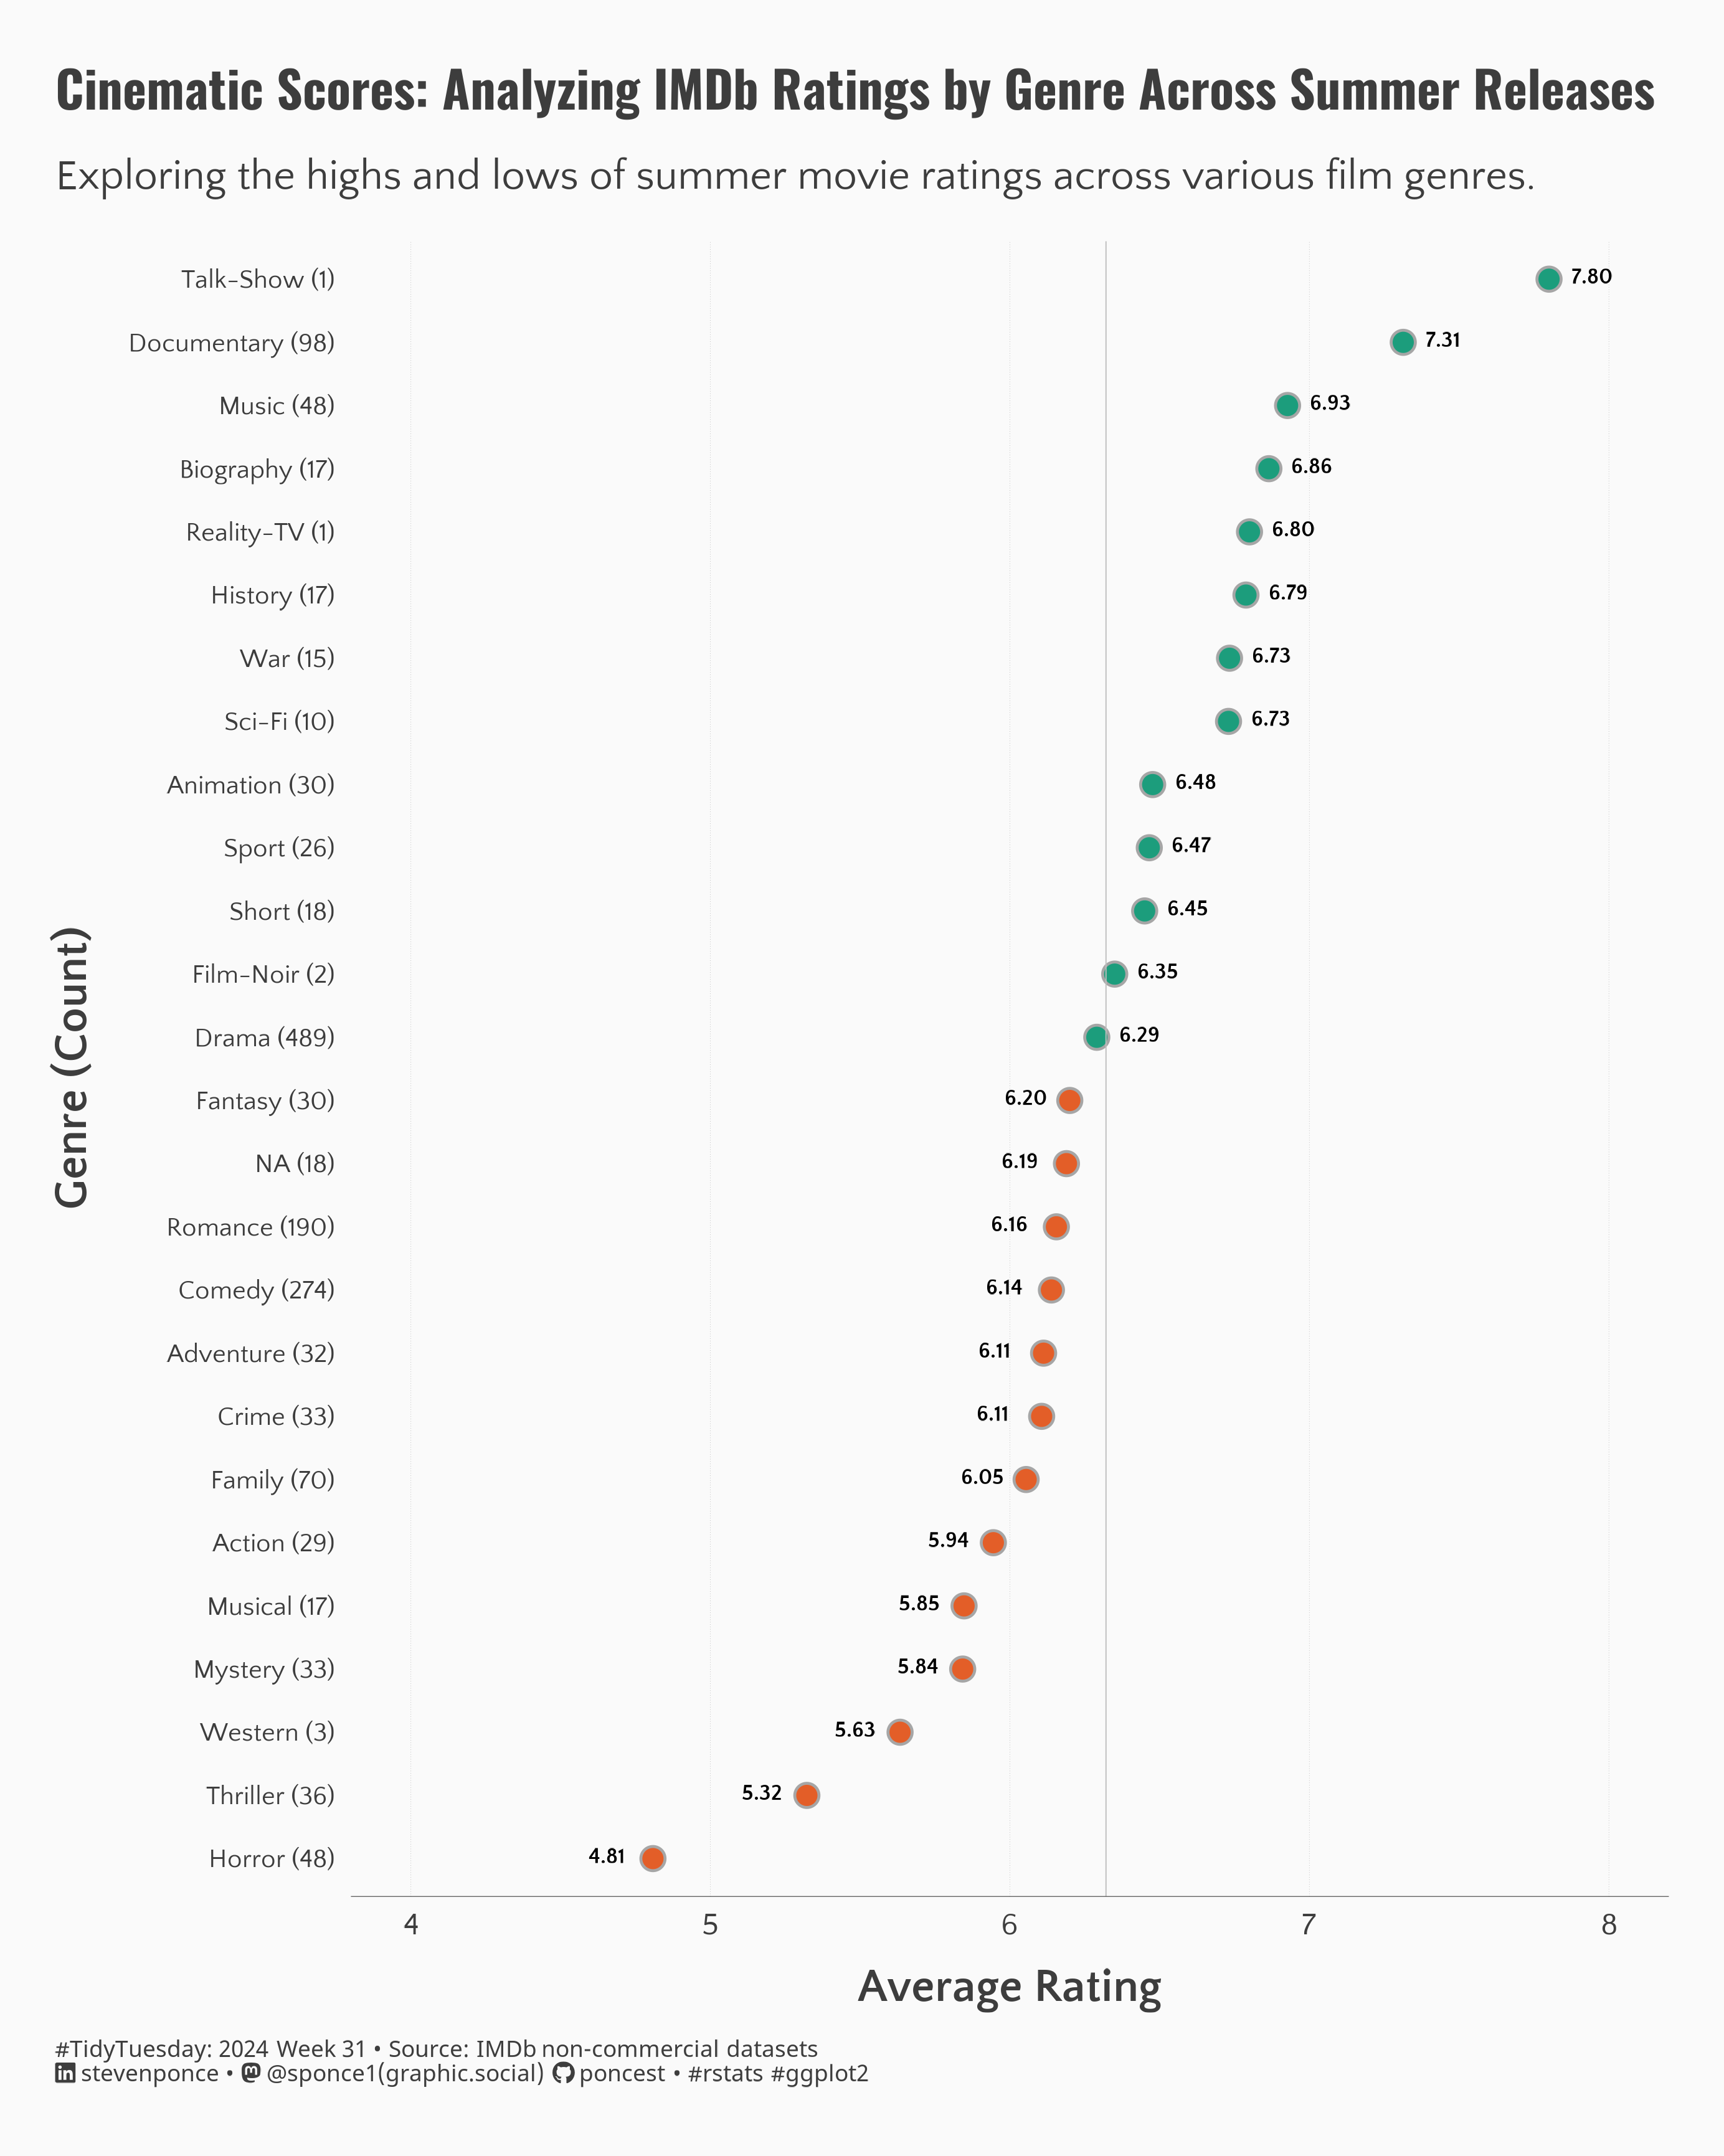

Source code (R):

## Challenge: #TidyTuesday 2024 week 31
## Data:      Summer Movies
## Author:    Steven Ponce
## Date:      2024-08-01


## 1. LOAD PACKAGES & SETUP ----
pacman::p_load(
  tidyverse,     # Easily Install and Load the 'Tidyverse'
  ggtext,        # Improved Text Rendering Support for 'ggplot2'
  showtext,      # Using Fonts More Easily in R Graphs
  janitor,       # Simple Tools for Examining and Cleaning Dirty Data
  skimr,         # Compact and Flexible Summaries of Data
  scales,        # Scale Functions for Visualization
  lubridate,     # Make Dealing with Dates a Little Easier
  MetBrewer,     # Color Palettes Inspired by Works at the Metropolitan Museum of Art
  ggdist,        # Visualizations of Distributions and Uncertainty
  ggrepel        # Automatically Position Non-Overlapping Text Labels with 'ggplot2' 
 )  

### |- figure size ----
camcorder::gg_record(
  dir    = here::here("temp_plots"),
  device = "png",
  width  =  8.65,
  height =  10.82,
  units  = "in",
  dpi    = 320
)

### |- resolution ----
showtext_opts(dpi = 320, regular.wt = 300, bold.wt = 800)


## 2. READ IN THE DATA ----
tt <- tidytuesdayR::tt_load(
  x = base::as.double("2024"),
  week = base::as.double("31")
)

summer_movie_genres <- tt$summer_movie_genres |> clean_names() |> glimpse()
summer_movies <- tt$summer_movies |> clean_names() |> glimpse()

tidytuesdayR::readme(tt)
rm(tt)



## 3. EXAMINING THE DATA ----
glimpse(summer_movie)
skim(summer_movies)


## 4. TIDYDATA ----
data_plot <- summer_movies |> 
    separate_longer_delim(cols = genres, delim = ",") |> 
    group_by(genres) |>
    summarise(
        count = n(),
        average_rating = mean(average_rating, na.rm = TRUE), 
        .groups = "drop"
    ) |> 
    mutate(
        genre_count = str_glue("{genres} ({count})"), 
        genre_count = fct_reorder(genre_count, average_rating, .desc = FALSE),
        highlight = ifelse(average_rating >= 6.29, "yes", "no")
        ) 



# 5. VISUALIZATION ----

### |- plot aesthetics ----
bkg_col      <- "#fafafa"
title_col    <- "#3D3D3D"
subtitle_col <- "#3D3D3D"
caption_col  <- "#3D3D3D"
text_col     <- "#3D3D3D"
col_palette  <- MetBrewer::met.brewer("Peru1")[c(2,3)] 

### |-  titles and caption ----
# icons
tt <- str_glue("#TidyTuesday: { 2024 } Week { 31 } &bull; Source: IMDb non-commercial datasets<br>")
li <- str_glue("<span style='font-family:fa6-brands'>&#xf08c;</span>")
gh <- str_glue("<span style='font-family:fa6-brands'>&#xf09b;</span>")
mn <- str_glue("<span style='font-family:fa6-brands'>&#xf4f6;</span>")

# text
title_text    <- str_glue("Cinematic Scores: Analyzing IMDb Ratings by Genre Across Summer Releases")

subtitle_text <- str_glue("Exploring the highs and lows of summer movie ratings across various film genres.")
                          

caption_text  <- str_glue("{tt} {li} stevenponce &bull; {mn} @sponce1(graphic.social) {gh} poncest &bull; #rstats #ggplot2")

### |-  fonts ----
font_add("fa6-brands", "fonts/6.4.2/Font Awesome 6 Brands-Regular-400.otf")
font_add_google("Oswald", regular.wt = 400, family = "title")
font_add_google("Quattrocento Sans", regular.wt = 400, family = "subtitle")
font_add_google("Quattrocento Sans", regular.wt = 400, family = "text")
font_add_google("Noto Sans", regular.wt = 400, family = "caption")
showtext_auto(enable = TRUE)


### |-  plot theme ----
theme_set(theme_minimal(base_size = 14, base_family = "text"))                

theme_update(
    legend.title          = element_markdown(size = rel(.95), hjust = 0.5),
    legend.text           = element_text(size = rel(0.8)), 
    
    axis.text.x.top       = element_markdown(face = 'bold', vjust = 0.5),
    axis.text.y           = element_text(size = rel(.85)),
    axis.ticks            = element_blank(),
    
    plot.title.position   = "plot",
    plot.caption.position = "plot",
    legend.position       = 'plot',
    plot.background       = element_rect(fill = bkg_col, color = bkg_col),
    panel.background      = element_rect(fill = bkg_col, color = bkg_col),
    plot.margin           = margin(t = 20, r = 20, b = 20, l = 20),
    axis.title.x          = element_text(margin = margin(10, 0, 0, 0), size = rel(1.2), color = text_col, family = "text", face = "bold", hjust = 0.5),
    axis.title.y          = element_text(margin = margin(0, 10, 0, 0), size = rel(1.2), color = text_col, family = "text", face = "bold", hjust = 0.5),
    axis.text             = element_text(size = rel(0.8), color = text_col, family = "text"),
    axis.line.x           = element_line(color = "gray40", linewidth = .15),
    panel.grid.minor.x    = element_blank(),
    panel.grid.major.x    = element_line(linetype = "dotted", linewidth = 0.1, color = 'gray'),
    panel.grid.minor.y    = element_blank(),
    panel.grid.major.y    = element_blank()
)  


### |-  final plot ----  
data_plot |>
    ggplot(aes(x = average_rating, y = genre_count, fill = highlight)) +
    
    # Geom
    ggdist::geom_dots(
        side = "both",
        binwidth = .1,
        dotsize = 0.9
    ) +
    geom_textbox(
        aes(
            label = scales::number(average_rating, accuracy = 0.01),
            hjust = ifelse(average_rating > 6.28, -0.02, .2),
        ),
        fill = NA,
        box.colour = NA,
        size = 2.8,
        fontface = "bold",
        family = "text"
    ) +
    geom_vline(
        xintercept = mean(data_plot $average_rating),
        linewidth = .2,
        color = 'gray'
    ) +
    
    # Scale
    scale_x_continuous(breaks = seq(4, 8, by = 1),
                       limits = c(4, 8)) + 
    scale_y_discrete() +
    scale_fill_manual(values = col_palette) +
    coord_cartesian(clip = 'off') +
    
    # Labs
    labs(
        x = "Average Rating",
        y = "Genre (Count)",
        title    = title_text,
        subtitle = subtitle_text,
        caption  = caption_text,
         ) + 
    
    # Theme
    theme(
        plot.title      = element_text(
            size        = rel(1.3),
            family      = "title",
            color       = title_col,
            face        = "bold",
            lineheight  = 0.85,
            margin      = margin(t = 5, b = 10)
        ),
        plot.subtitle   = element_text(
            size        = rel(1.1),
            family      = "subtitle",
            color       = title_col,
            lineheight  = 0.5,
            margin      = margin(t = 5, b = 15)
        ),
        plot.caption = element_markdown(
            size        = rel(.6),
            family      = "caption",
            color       = caption_col,
            lineheight  = 0.6,
            hjust       = 0,
            halign      = 0,
            margin      = margin(t = 10, b = 5)
        ),
    )



# 6. SESSION INFO ---- 
sessioninfo::session_info(include_base = TRUE)

# ─ Session info ────────────────────────────────────
# setting  value
# version  R version 4.4.0 (2024-04-24 ucrt)
# os       Windows 10 x64 (build 19045)
# system   x86_64, mingw32
# ui       RStudio
# language (EN)
# collate  English_United States.utf8
# ctype    English_United States.utf8
# tz       America/La_Paz
# date     2024-08-01
# rstudio  2024.04.2+764 Chocolate Cosmos (desktop)
# pandoc   NA
# 
# ─ Packages ────────────────────────────────────────
# ! package        * version  date (UTC) lib source
# P annotater        0.2.3    2024-01-26 [?] CRAN (R 4.4.0)
# base           * 4.4.0    2024-04-24 [2] local
# P base64enc        0.1-3    2015-07-28 [?] CRAN (R 4.4.0)
# P bit              4.0.5    2022-11-15 [?] CRAN (R 4.4.0)
# P bit64            4.0.5    2020-08-30 [?] CRAN (R 4.4.0)
# P camcorder        0.1.0    2022-10-03 [?] CRAN (R 4.4.0)
# P cellranger       1.1.0    2016-07-27 [?] CRAN (R 4.4.0)
# P cli              3.6.2    2023-12-11 [?] CRAN (R 4.4.0)
# colorspace       2.1-0    2023-01-23 [1] CRAN (R 4.4.0)
# P commonmark       1.9.1    2024-01-30 [?] CRAN (R 4.4.0)
# P compiler         4.4.0    2024-04-24 [?] local
# P crayon           1.5.2    2022-09-29 [?] CRAN (R 4.4.0)
# P curl             5.2.1    2024-03-01 [?] CRAN (R 4.4.0)
# P datasets       * 4.4.0    2024-04-24 [?] local
# P digest           0.6.35   2024-03-11 [?] CRAN (R 4.4.0)
# P distributional   0.4.0    2024-02-07 [?] CRAN (R 4.4.0)
# dplyr          * 1.1.4    2023-11-17 [1] CRAN (R 4.4.0)
# P fansi            1.0.6    2023-12-08 [?] CRAN (R 4.4.0)
# farver           2.1.1    2022-07-06 [1] CRAN (R 4.4.0)
# P fastmap          1.1.1    2023-02-24 [?] CRAN (R 4.4.0)
# forcats        * 1.0.0    2023-01-29 [1] CRAN (R 4.4.0)
# P fs               1.6.4    2024-04-25 [?] CRAN (R 4.4.0)
# generics         0.1.3    2022-07-05 [1] CRAN (R 4.4.0)
# P ggdist         * 3.3.2    2024-03-05 [?] CRAN (R 4.4.0)
# ggplot2        * 3.5.1    2024-04-23 [1] CRAN (R 4.4.0)
# P ggrepel        * 0.9.5    2024-01-10 [?] CRAN (R 4.4.0)
# P ggtext         * 0.1.2    2022-09-16 [?] CRAN (R 4.4.0)
# P gifski           1.12.0-2 2023-08-12 [?] CRAN (R 4.4.0)
# P glue             1.7.0    2024-01-09 [?] CRAN (R 4.4.0)
# P graphics       * 4.4.0    2024-04-24 [?] local
# P grDevices      * 4.4.0    2024-04-24 [?] local
# P grid             4.4.0    2024-04-24 [?] local
# P gridtext         0.1.5    2022-09-16 [?] CRAN (R 4.4.0)
# gtable           0.3.5    2024-04-22 [1] CRAN (R 4.4.0)
# P here             1.0.1    2020-12-13 [?] CRAN (R 4.4.0)
# P hms              1.1.3    2023-03-21 [?] CRAN (R 4.4.0)
# P htmltools        0.5.8.1  2024-04-04 [?] CRAN (R 4.4.0)
# P httr             1.4.7    2023-08-15 [?] CRAN (R 4.4.0)
# P janitor        * 2.2.0    2023-02-02 [?] CRAN (R 4.4.0)
# P jsonlite         1.8.8    2023-12-04 [?] CRAN (R 4.4.0)
# P knitr            1.46     2024-04-06 [?] CRAN (R 4.4.0)
# labeling         0.4.3    2023-08-29 [1] CRAN (R 4.4.0)
# P lifecycle        1.0.4    2023-11-07 [?] CRAN (R 4.4.0)
# P lubridate      * 1.9.3    2023-09-27 [?] CRAN (R 4.4.0)
# magick           2.8.3    2024-02-18 [1] CRAN (R 4.4.0)
# P magrittr         2.0.3    2022-03-30 [?] CRAN (R 4.4.0)
# P markdown         1.12     2023-12-06 [?] CRAN (R 4.4.0)
# P MetBrewer      * 0.2.0    2022-03-21 [?] CRAN (R 4.4.0)
# P methods        * 4.4.0    2024-04-24 [?] local
# munsell          0.5.1    2024-04-01 [1] CRAN (R 4.4.0)
# P pacman           0.5.1    2019-03-11 [?] CRAN (R 4.4.0)
# P parallel         4.4.0    2024-04-24 [?] local
# P pillar           1.9.0    2023-03-22 [?] CRAN (R 4.4.0)
# P pkgconfig        2.0.3    2019-09-22 [?] CRAN (R 4.4.0)
# P pkgload          1.3.4    2024-01-16 [?] CRAN (R 4.4.0)
# P purrr          * 1.0.2    2023-08-10 [?] CRAN (R 4.4.0)
# P R6               2.5.1    2021-08-19 [?] CRAN (R 4.4.0)
# P ragg             1.3.0    2024-03-13 [?] CRAN (R 4.4.0)
# P Rcpp             1.0.12   2024-01-09 [?] CRAN (R 4.4.0)
# P readr          * 2.1.5    2024-01-10 [?] CRAN (R 4.4.0)
# P readxl           1.4.3    2023-07-06 [?] CRAN (R 4.4.0)
# P renv             1.0.7    2024-04-11 [?] CRAN (R 4.4.0)
# P repr             1.1.7    2024-03-22 [?] CRAN (R 4.4.0)
# P rlang            1.1.3    2024-01-10 [?] CRAN (R 4.4.0)
# P rprojroot        2.0.4    2023-11-05 [?] CRAN (R 4.4.0)
# P rstudioapi       0.16.0   2024-03-24 [?] CRAN (R 4.4.0)
# P rsvg             2.6.0    2023-10-08 [?] CRAN (R 4.4.0)
# P rvest            1.0.4    2024-02-12 [?] CRAN (R 4.4.0)
# scales         * 1.3.0    2023-11-28 [1] CRAN (R 4.4.0)
# P selectr          0.4-2    2019-11-20 [?] CRAN (R 4.4.0)
# P sessioninfo      1.2.2    2021-12-06 [?] CRAN (R 4.4.0)
# P showtext       * 0.9-7    2024-03-02 [?] CRAN (R 4.4.0)
# P showtextdb     * 3.0      2020-06-04 [?] CRAN (R 4.4.0)
# P skimr          * 2.1.5    2022-12-23 [?] CRAN (R 4.4.0)
# P snakecase        0.11.1   2023-08-27 [?] CRAN (R 4.4.0)
# P stats          * 4.4.0    2024-04-24 [?] local
# P stringi          1.8.3    2023-12-11 [?] CRAN (R 4.4.0)
# P stringr        * 1.5.1    2023-11-14 [?] CRAN (R 4.4.0)
# P svglite          2.1.3    2023-12-08 [?] CRAN (R 4.4.0)
# P sysfonts       * 0.8.9    2024-03-02 [?] CRAN (R 4.4.0)
# systemfonts      1.1.0    2024-05-15 [1] CRAN (R 4.4.0)
# textshaping      0.4.0    2024-05-24 [1] CRAN (R 4.4.0)
# P tibble         * 3.2.1    2023-03-20 [?] CRAN (R 4.4.0)
# tidyr          * 1.3.1    2024-01-24 [1] CRAN (R 4.4.0)
# tidyselect       1.2.1    2024-03-11 [1] CRAN (R 4.4.0)
# P tidytuesdayR     1.0.3    2023-12-13 [?] CRAN (R 4.4.0)
# P tidyverse      * 2.0.0    2023-02-22 [?] CRAN (R 4.4.0)
# P timechange       0.3.0    2024-01-18 [?] CRAN (R 4.4.0)
# P tools            4.4.0    2024-04-24 [?] local
# P tzdb             0.4.0    2023-05-12 [?] CRAN (R 4.4.0)
# P usethis          2.2.3    2024-02-19 [?] CRAN (R 4.4.0)
# P utf8             1.2.4    2023-10-22 [?] CRAN (R 4.4.0)
# P utils          * 4.4.0    2024-04-24 [?] local
# P vctrs            0.6.5    2023-12-01 [?] CRAN (R 4.4.0)
# P vroom            1.6.5    2023-12-05 [?] CRAN (R 4.4.0)
# P withr            3.0.0    2024-01-16 [?] CRAN (R 4.4.0)
# P xfun             0.43     2024-03-25 [?] CRAN (R 4.4.0)
# P xml2             1.3.6    2023-12-04 [?] CRAN (R 4.4.0)
# 
# [1] C:/Users/poncest/OneDrive - Bristol Myers Squibb/RStudio/_CHALLENGES/tidytuesday/renv/library/windows/R-4.4/x86_64-w64-mingw32
# [2] C:/Users/poncest/AppData/Local/R/cache/R/renv/sandbox/windows/R-4.4/x86_64-w64-mingw32/ebed5364
# 
# P ── Loaded and on-disk path mismatch.
# 
# ───────────────────────────────────────────────────
# > 
